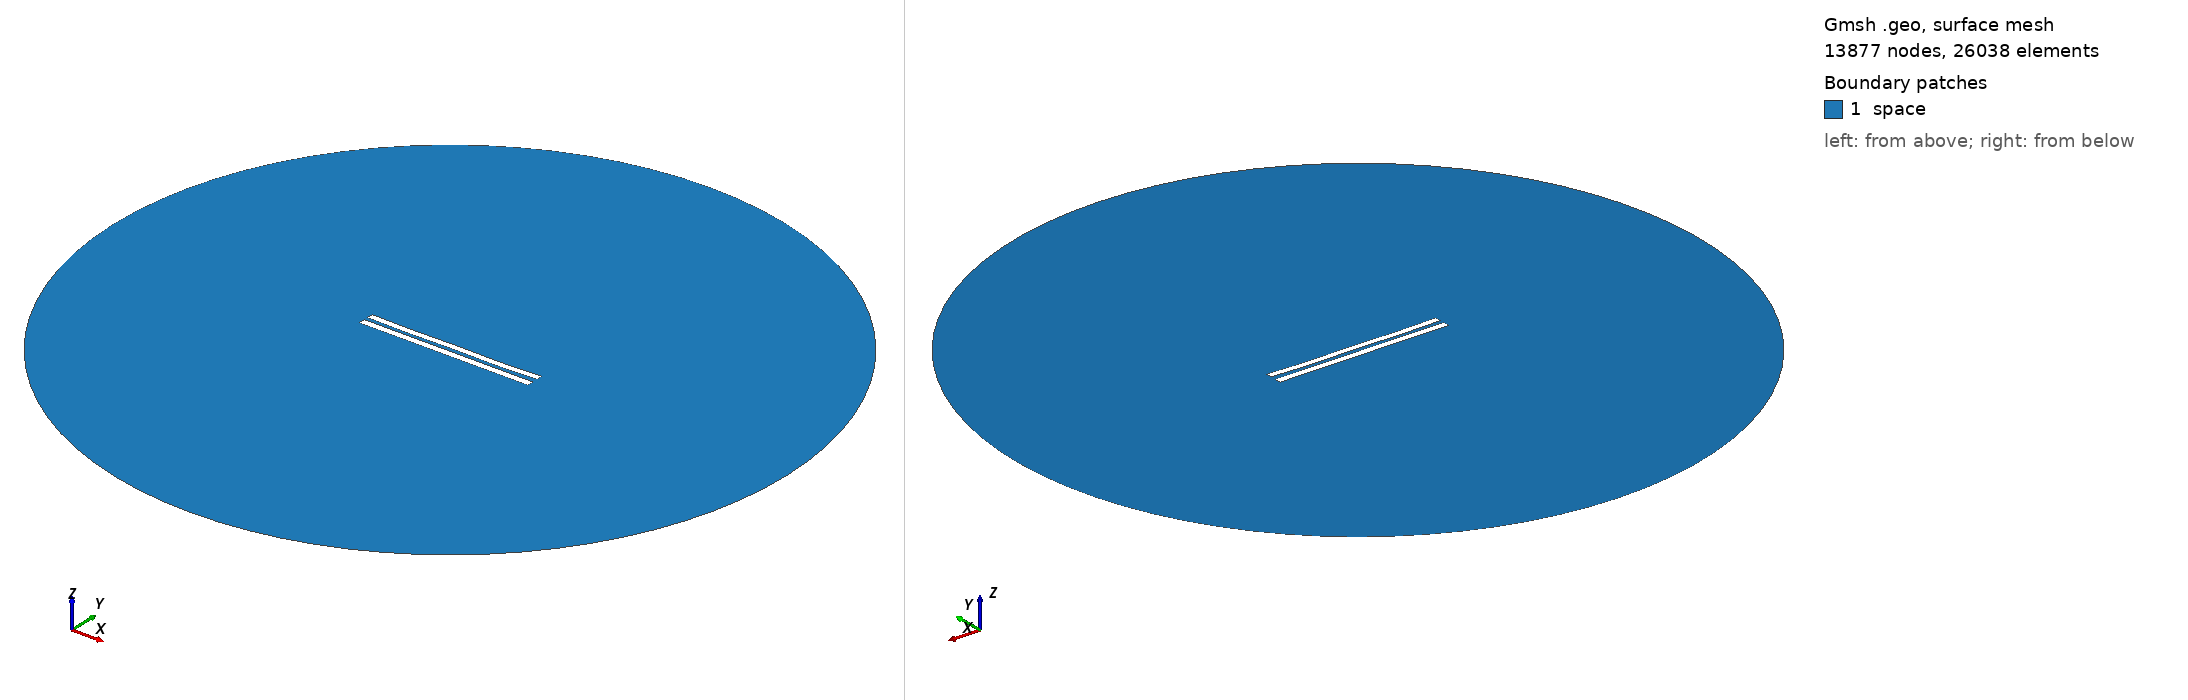

Gmsh geometry script, surface-meshed: 13877 nodes, 26038 surface elements. Boundary patches (legend numbers): 1 space. Left view from above one corner, right view from below the opposite corner. Legend entries are the model's physical surfaces. The drawing asked Gmsh for element sizes between 1% and 20% of the model's largest extent; the script's own settings can give other sizes.

=== 6011.geo (drawn) ===
//---------------------------------------
// Geometry kernel
//---------------------------------------

SetFactory("OpenCASCADE");



//---------------------------------------
// Parameters of the geometry
//---------------------------------------

// Overetch of the upper plate
overetch = 0.125;

// Distance between the plates
distance = 2.5;

// Discretization over the x axis (for the deformation)
nx = 50; 

// Length of the plate
L = 100 - overetch; 

// Number of modes
n = 4; 

// 1st mode coefficient
coeff(1) = 0.07499999999999998;
beta(1) = 0.596864 * 3.1415926535 / L;

// 2nd mode coefficient
coeff(2) = -0.15;
beta(2) = 1.49418 * 3.1415926535 / L;

// 3rd mode coefficient
coeff(3) = 0.0;
beta(3) = 2.50025 * 3.1415926535 / L;

// 4th mode coefficient
coeff(4) = -0.15;
beta(4) = 3.49999 * 3.1415926535 / L;



//---------------------------------------
// Upper plate (deformed rectangle)
//---------------------------------------

// Coordiantes of the upper plate
xmin = -50;
xmax = 50 - overetch;

// Height of the upper plate
yheight = 4 - 2 * overetch;

// Indexes of the points
UpperID[] = {};
LowerID[] = {};
LeftID[] = {};
RightID[] = {};

// Point index
p = 1;

// Horizontal edges
For i In {1:nx}
    x = xmin + (i-1)*(xmax - xmin)/(nx-1);

    y_bottom = distance / 2 + overetch;
    For j In {1:n}
        C = (Cosh(beta(j)*L) + Cos(beta(j)*L)) / (Sinh(beta(j)*L) + Sin(beta(j)*L));
        y_bottom  = y_bottom + coeff(j) * (Cosh(beta(j)*(x+50)) - Cos(beta(j)*(x+50)) - C * (Sinh(beta(j)*(x+50)) - Sin(beta(j)*(x+50))));
    EndFor

    y_top = y_bottom + yheight;

    Point(p) = {x, y_top, 0, 1.0};
    UpperID[i] = p;
    p = p + 1;

    Point(p) = {x, y_bottom, 0, 1.0};
    LowerID[i] = p;
    p = p + 1;
EndFor

// Create point lists
UpperPts[] = {}; LowerPts[] = {};
For i In {1:nx}
  UpperPts[] += {UpperID[i]};
  LowerPts[] += {LowerID[i]};
EndFor

// Build splines
Spline(1) = {UpperPts[]};
Spline(2) = {LowerPts[]};
Line(3) = {LowerPts[nx-1], UpperPts[nx-1]};
Line(4) = {LowerPts[0], UpperPts[0]};

// Build the plane surface
Curve Loop(1) = {2, 3, -1, -4};
Plane Surface(1) = {1};



//---------------------------------------
// Lower plate (rectangle)
//---------------------------------------

// Vertices
Point(1001) = {-50, -1, 0, 1.0};
Point(1002) = { 50, -1, 0, 1.0};
Point(1003) = { 50,  -5, 0, 1.0};
Point(1004) = {-50,  -5, 0, 1.0};

// Edges
Line(5) = {1001, 1002};
Line(6) = {1002, 1003};
Line(7) = {1003, 1004};
Line(8) = {1004, 1001};

// Plane surface
Line Loop(2) = {5, 6, 7, 8};
Plane Surface(2) = {2}; 



//---------------------------------------
// Outer (fictious) boundary
//---------------------------------------

// Points
Point(1005) = {0, 0, 0};       // Center
Point(1006) = {200, 0, 0};     // Start point
Point(1007) = {0, 200, 0};     // 90 degrees
Point(1008) = {-200, 0, 0};    // 180 degrees
Point(1009) = {0, -200, 0};    // 270 degrees

// Circle arcs (each needs start, center, end)
Circle(9) = {1006, 1005, 1007};
Circle(10) = {1007, 1005, 1008};
Circle(11) = {1008, 1005, 1009};
Circle(12) = {1009, 1005, 1006};

// Plane surface for the entire domain
Curve Loop(3) = {9, 10, 11, 12};
Surface(3) = {3};

// Subtract the plates from the whole domain to obtain the actual domain where we want to solve the equations
BooleanDifference{ Surface{3}; Delete; }{ Surface{1}; Surface{2}; Delete; }




//---------------------------------------
// Transfinite Lines/Curves
//---------------------------------------

// Set the number of points on the boundaries
r = 7;

// Plates
Transfinite Curve {1, 2} = 50*r Using Progression 1;
Transfinite Curve {3, 4} = 2*r Using Progression 1;
Transfinite Line {5, 7} = 50*r Using Progression 1;
Transfinite Line {6, 8} = 2*r Using Progression 1;

// Outer boundary
Transfinite Line {9, 10, 11, 12} = 20 Using Progression 1;



//---------------------------------------
// Physical groups
//---------------------------------------                

// Physical curves (boundaries)
Physical Line("force_segment", 10) = {2};
Physical Line("upper_plate", 11) = {1, 3, 4};
Physical Line("lower_plate", 12) = {5, 6, 7, 8};
Physical Line("boundary", 20) = {9, 10, 11, 12};

// Physical Surfaces
Physical Surface("space", 30) = {3};



//---------------------------------------
// 6. Generate the Mesh
//---------------------------------------

// 2D mesh generation
Mesh 2;
